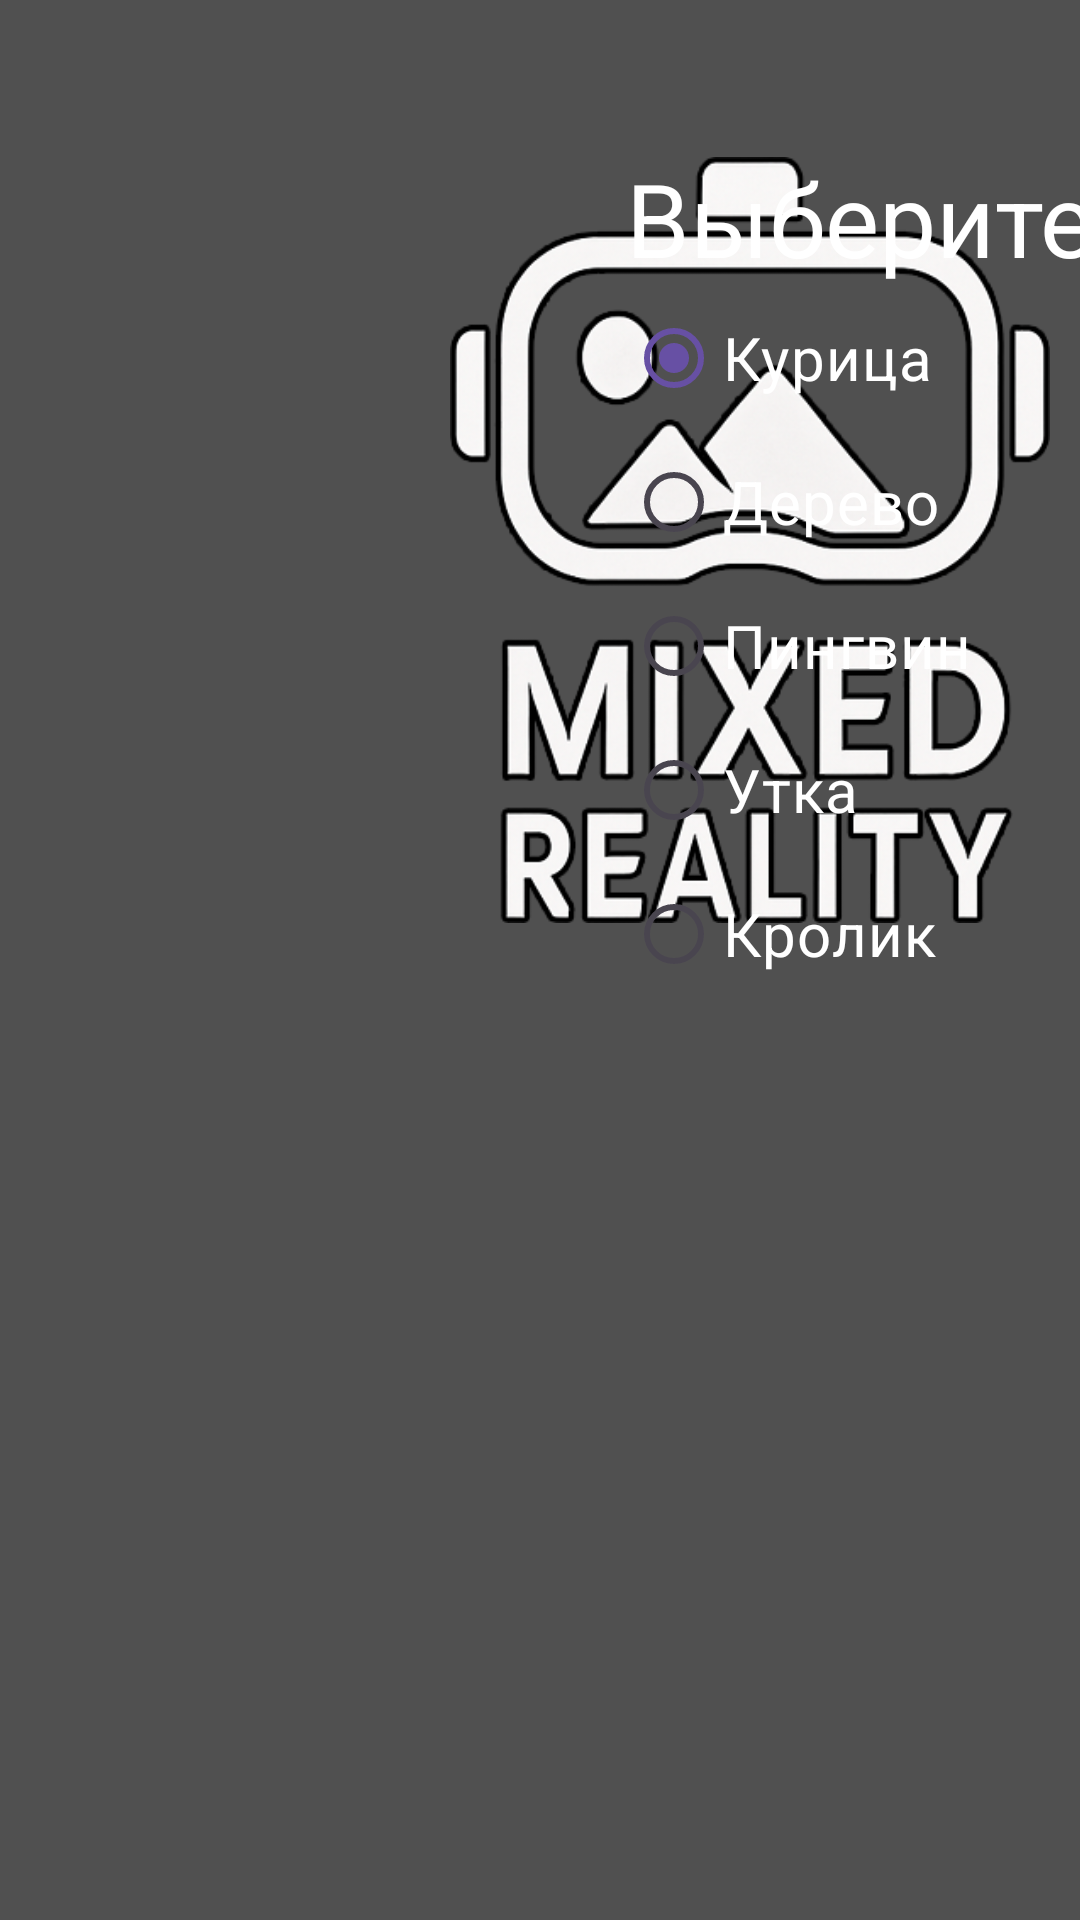

Layout XML and referenced resources for this Android screen:
<!-- AndroidManifest.xml: application theme Theme.MixedReality -->
<!-- res/layout/activity_model_choose.xml -->
<?xml version="1.0" encoding="utf-8"?>
<androidx.constraintlayout.widget.ConstraintLayout xmlns:android="http://schemas.android.com/apk/res/android"
    xmlns:app="http://schemas.android.com/apk/res-auto"
    xmlns:tools="http://schemas.android.com/tools"
    android:id="@+id/main"
    android:layout_width="match_parent"
    android:layout_height="match_parent"
    android:background="#505050"
    tools:context=".ModelChoose">

    <ImageView
        android:id="@+id/logo"
        android:layout_width="200dp"
        android:layout_height="260dp"
        android:layout_marginStart="150dp"
        android:layout_marginTop="50dp"
        app:layout_constraintStart_toStartOf="parent"
        app:layout_constraintTop_toTopOf="parent"
        app:srcCompat="@drawable/logo" />

    <RadioGroup
        android:layout_width="224dp"
        android:layout_height="274dp"
        app:layout_constraintStart_toStartOf="@+id/textView"
        app:layout_constraintTop_toBottomOf="@+id/textView">

        <RadioButton
            android:id="@+id/chicken"
            android:layout_width="match_parent"
            android:layout_height="wrap_content"
            android:backgroundTint="@color/white"
            android:buttonTint="@color/white"
            android:checked="true"
            android:drawableTint="@color/white"
            android:foregroundTint="@color/white"
            android:text="Курица"
            android:textColor="@color/white"
            android:textColorLink="@color/white"
            android:textSize="20sp" />

        <RadioButton
            android:id="@+id/tree"
            android:layout_width="match_parent"
            android:layout_height="wrap_content"
            android:buttonTint="@color/white"
            android:text="Дерево"
            android:textColor="@color/white"
            android:textSize="20sp" />

        <RadioButton
            android:id="@+id/penguin"
            android:layout_width="match_parent"
            android:layout_height="wrap_content"
            android:buttonTint="@color/white"
            android:text="Пингвин"
            android:textColor="@color/white"
            android:textSize="20sp" />

        <RadioButton
            android:id="@+id/duck"
            android:layout_width="match_parent"
            android:layout_height="wrap_content"
            android:buttonTint="@color/white"
            android:text="Утка"
            android:textColor="@color/white"
            android:textSize="20sp" />

        <RadioButton
            android:id="@+id/rabbit"
            android:layout_width="match_parent"
            android:layout_height="wrap_content"
            android:buttonTint="@color/white"
            android:text="Кролик"
            android:textColor="@color/white"
            android:textSize="20sp" />

    </RadioGroup>

    <TextView
        android:id="@+id/textView"
        android:layout_width="wrap_content"
        android:layout_height="wrap_content"
        android:layout_marginTop="50dp"
        android:text="Выберите модель:"
        android:textColor="@color/white"
        android:textSize="34sp"
        app:layout_constraintEnd_toEndOf="parent"
        app:layout_constraintStart_toEndOf="@+id/logo"
        app:layout_constraintTop_toTopOf="parent" />

</androidx.constraintlayout.widget.ConstraintLayout>
<!-- resources referenced by this layout -->
<resources>
  <!-- drawable logo: png bitmap (drawable, 106262 bytes) -->
  <style name="Theme.MixedReality" parent="Base.Theme.MixedReality" />
  <style name="Base.Theme.MixedReality" parent="Theme.Material3.DayNight.NoActionBar">
          
          
      </style>
  <!-- not gathered from this repository: default colours our renderer supplied (Android Studio template values) -->
  <color name="white">#FFFFFFFF</color>
</resources>
